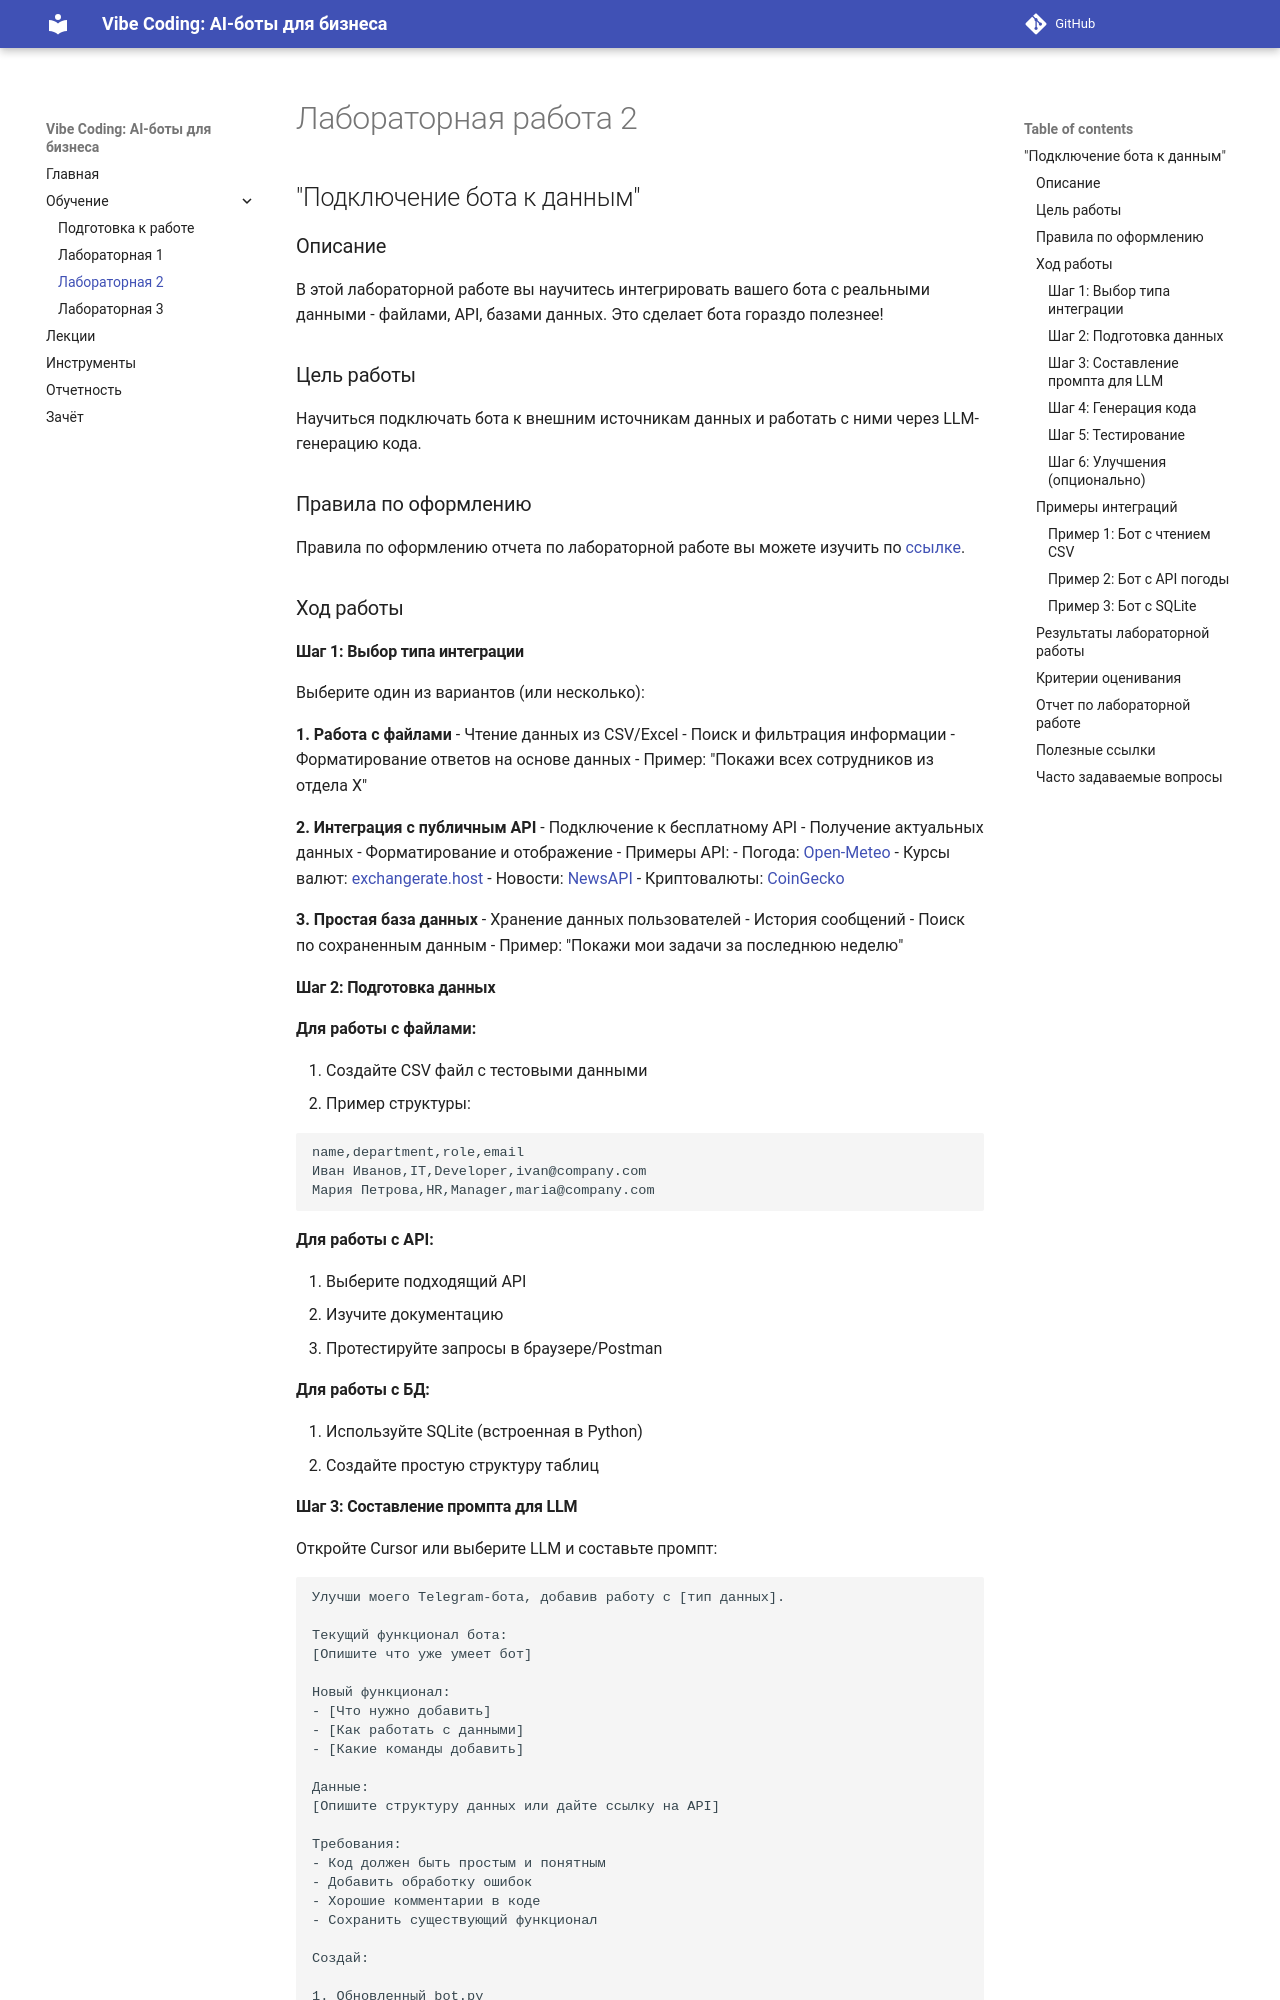

repository: itmo-ict-faculty/vibe-coding-for-business · page: labs/lab2/index.html · generator: mkdocs

# Лабораторная работа 2

## "Подключение бота к данным"

### Описание
В этой лабораторной работе вы научитесь интегрировать вашего бота с реальными данными - файлами, API, базами данных. Это сделает бота гораздо полезнее!

### Цель работы
Научиться подключать бота к внешним источникам данных и работать с ними через LLM-генерацию кода.

### Правила по оформлению

Правила по оформлению отчета по лабораторной работе вы можете изучить по [ссылке](../../report.md).

### Ход работы

#### Шаг 1: Выбор типа интеграции

Выберите один из вариантов (или несколько):

**1. Работа с файлами**
- Чтение данных из CSV/Excel
- Поиск и фильтрация информации
- Форматирование ответов на основе данных
- Пример: "Покажи всех сотрудников из отдела X"

**2. Интеграция с публичным API**
- Подключение к бесплатному API
- Получение актуальных данных
- Форматирование и отображение
- Примеры API:
  - Погода: [Open-Meteo](https://open-meteo.com/)
  - Курсы валют: [exchangerate.host](https://exchangerate.host/)
  - Новости: [NewsAPI](https://newsapi.org/)
  - Криптовалюты: [CoinGecko](https://www.coingecko.com/en/api)

**3. Простая база данных**
- Хранение данных пользователей
- История сообщений
- Поиск по сохраненным данным
- Пример: "Покажи мои задачи за последнюю неделю"

#### Шаг 2: Подготовка данных

**Для работы с файлами:**

1. Создайте CSV файл с тестовыми данными
2. Пример структуры:
```csv
name,department,role,email
Иван Иванов,IT,Developer,ivan@company.com
Мария Петрова,HR,Manager,maria@company.com
```

**Для работы с API:**

1. Выберите подходящий API
2. Изучите документацию
3. Протестируйте запросы в браузере/Postman

**Для работы с БД:**

1. Используйте SQLite (встроенная в Python)
2. Создайте простую структуру таблиц
